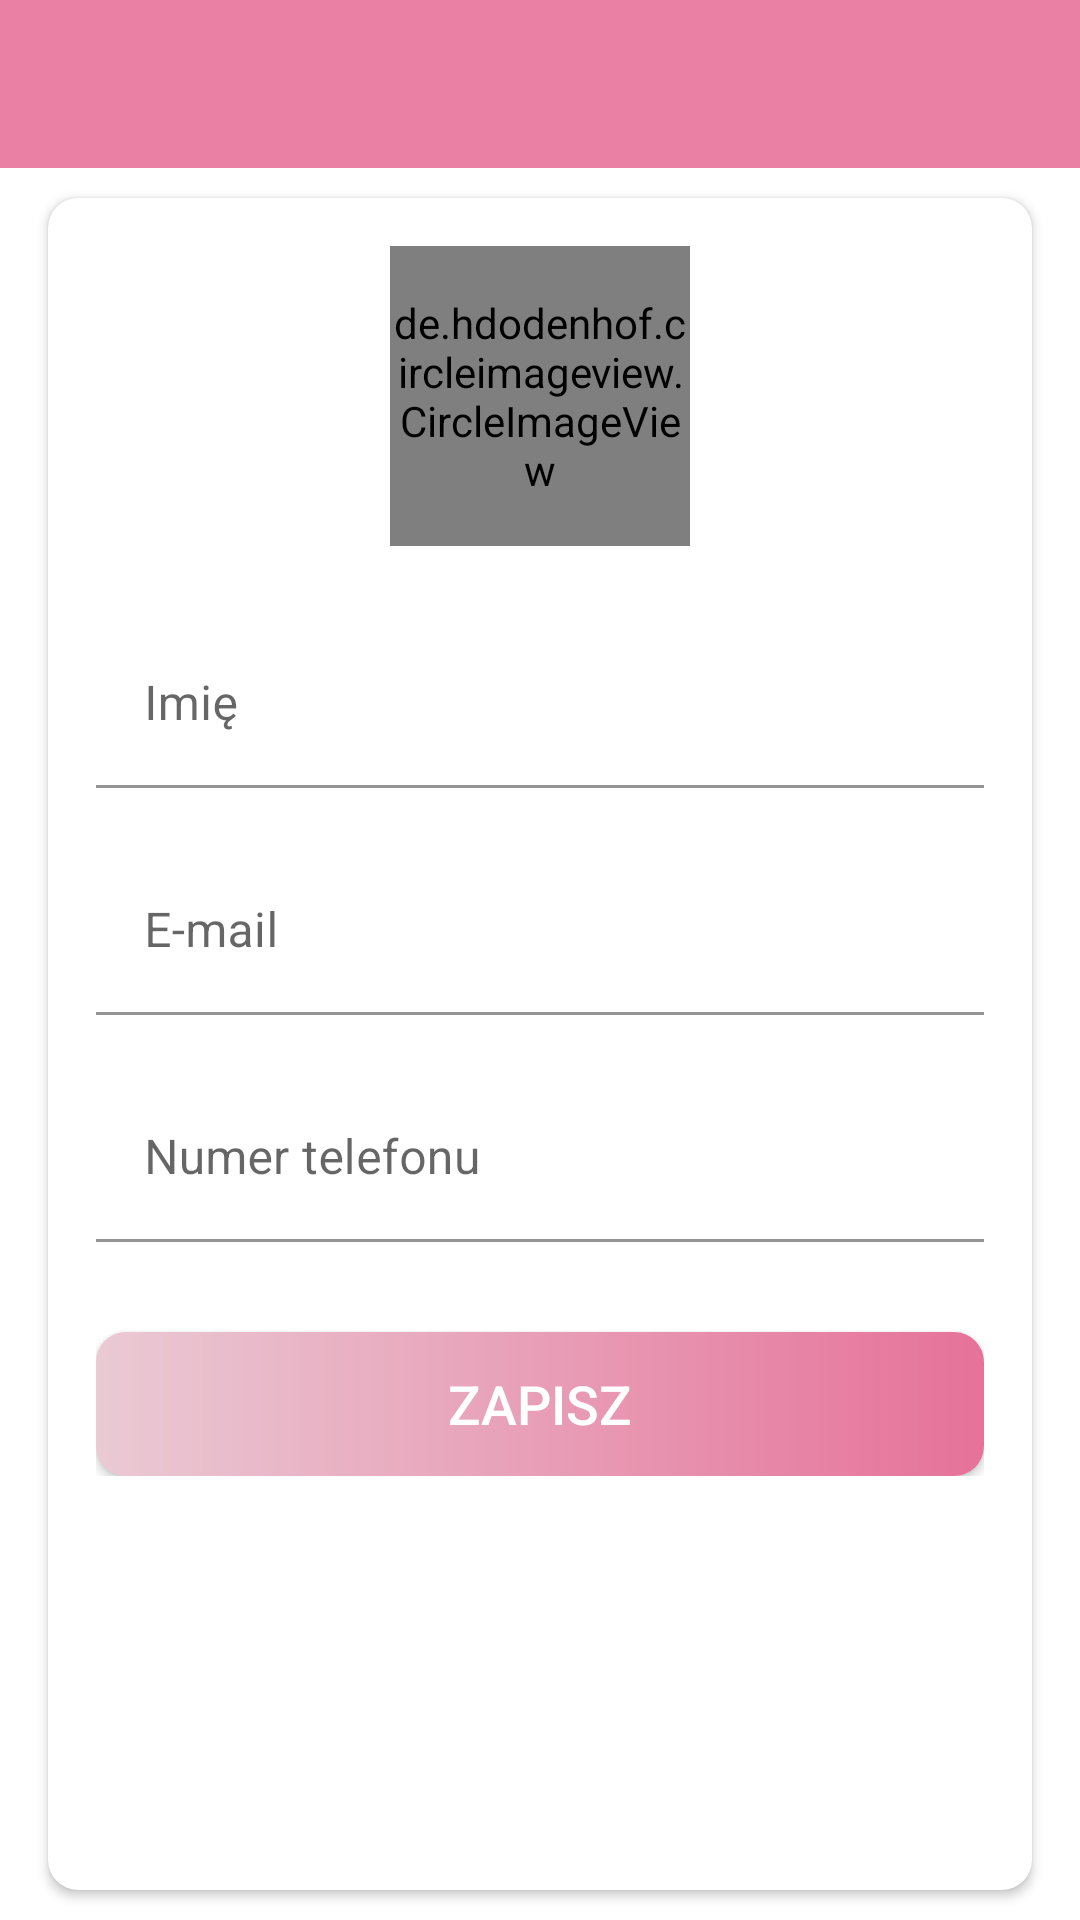

Produce the Android XML layout that renders to this screen, including the resource entries it uses.
<!-- AndroidManifest.xml: activity theme Theme.SIBO.NoActionBar -->
<!-- res/layout/activity_my_profile.xml -->
<?xml version="1.0" encoding="UTF-8"?>
<LinearLayout xmlns:android="http://schemas.android.com/apk/res/android"
    xmlns:app="http://schemas.android.com/apk/res-auto"
    xmlns:tools="http://schemas.android.com/tools"
    android:layout_width="match_parent"
    android:layout_height="match_parent"
    android:orientation="vertical"
    tools:context=".activities.MyProfileActivity">

    <com.google.android.material.appbar.AppBarLayout
        android:layout_width="match_parent"
        android:layout_height="wrap_content"
        android:theme="@style/Theme.SIBO.AppBarOverlay">

        <androidx.appcompat.widget.Toolbar
            android:id="@+id/toolbar_my_profile_activity"
            android:layout_width="match_parent"
            android:layout_height="?attr/actionBarSize"
            android:background="?attr/colorPrimary"
            app:popupTheme="@style/Theme.SIBO.PopupOverlay" />

    </com.google.android.material.appbar.AppBarLayout>


    <LinearLayout
        android:layout_width="match_parent"
        android:layout_height="match_parent"
        android:background="@drawable/ic_background">


        <androidx.cardview.widget.CardView
            android:layout_width="match_parent"
            android:layout_height="match_parent"
            android:layout_marginStart="@dimen/my_profile_screen_content_marginStartEnd"
            android:layout_marginTop="@dimen/my_profile_screen_content_marginTopBottom"
            android:layout_marginEnd="@dimen/my_profile_screen_content_marginStartEnd"
            android:layout_marginBottom="@dimen/my_profile_screen_content_marginTopBottom"
            android:elevation="@dimen/card_view_elevation"
            app:cardCornerRadius="@dimen/card_view_corner_radius">


            <LinearLayout
                android:layout_width="match_parent"
                android:layout_height="wrap_content"
                android:gravity="center_horizontal"
                android:orientation="vertical"
                android:padding="@dimen/my_profile_screen_content_padding">

                <de.hdodenhof.circleimageview.CircleImageView
                    android:id="@+id/iv_user_image"
                    android:layout_width="@dimen/my_profile_user_image_size"
                    android:layout_height="@dimen/my_profile_user_image_size"
                    android:src="@drawable/ic_user_place_holder" />


                <com.google.android.material.textfield.TextInputLayout
                    android:layout_width="match_parent"
                    android:layout_height="wrap_content"
                    android:layout_marginTop="@dimen/my_profile_name_til_marginTop">

                    <androidx.appcompat.widget.AppCompatEditText
                        android:id="@+id/et_name"
                        android:layout_width="match_parent"
                        android:layout_height="wrap_content"
                        android:background="@color/white"
                        android:hint="@string/name"
                        android:textSize="@dimen/et_text_size" />

                </com.google.android.material.textfield.TextInputLayout>


                <com.google.android.material.textfield.TextInputLayout
                    android:layout_width="match_parent"
                    android:layout_height="wrap_content"
                    android:layout_marginTop="@dimen/my_profile_et_email_marginTop">

                    <androidx.appcompat.widget.AppCompatEditText
                        android:id="@+id/et_email"
                        android:layout_width="match_parent"
                        android:layout_height="wrap_content"
                        android:background="@color/white"
                        android:focusable="false"
                        android:focusableInTouchMode="false"
                        android:hint="@string/email"
                        android:inputType="textEmailAddress"
                        android:textSize="@dimen/et_text_size" />

                </com.google.android.material.textfield.TextInputLayout>


                <com.google.android.material.textfield.TextInputLayout
                    android:layout_width="match_parent"
                    android:layout_height="wrap_content"
                    android:layout_marginTop="@dimen/my_profile_et_mobile_marginTop">

                    <androidx.appcompat.widget.AppCompatEditText
                        android:id="@+id/et_mobile"
                        android:layout_width="match_parent"
                        android:layout_height="wrap_content"
                        android:background="@color/white"
                        android:hint="@string/mobile"
                        android:inputType="phone"
                        android:textSize="@dimen/et_text_size" />

                </com.google.android.material.textfield.TextInputLayout>

                <androidx.appcompat.widget.AppCompatButton
                    android:id="@+id/btn_update"
                    android:layout_width="match_parent"
                    android:layout_height="wrap_content"
                    android:layout_gravity="center"
                    android:layout_marginTop="@dimen/my_profile_btn_update_marginTop"
                    android:background="@drawable/shape_button_rounded"
                    android:foreground="?attr/selectableItemBackground"
                    android:gravity="center"
                    android:paddingTop="@dimen/btn_paddingTopBottom"
                    android:paddingBottom="@dimen/btn_paddingTopBottom"
                    android:text="@string/update"
                    android:textColor="@android:color/white"
                    android:textSize="@dimen/btn_text_size" />

            </LinearLayout>

        </androidx.cardview.widget.CardView>

    </LinearLayout>

</LinearLayout>
<!-- resources referenced by this layout -->
<resources>
  <color name="white">#FFFFFFFF</color>
  <dimen name="btn_paddingTopBottom">5dp</dimen>
  <dimen name="btn_text_size">18sp</dimen>
  <dimen name="card_view_corner_radius">10dp</dimen>
  <dimen name="card_view_elevation">10dp</dimen>
  <dimen name="et_text_size">16sp</dimen>
  <dimen name="my_profile_btn_update_marginTop">30dp</dimen>
  <dimen name="my_profile_et_email_marginTop">20dp</dimen>
  <dimen name="my_profile_et_mobile_marginTop">20dp</dimen>
  <dimen name="my_profile_name_til_marginTop">25dp</dimen>
  <dimen name="my_profile_screen_content_marginStartEnd">16dp</dimen>
  <dimen name="my_profile_screen_content_marginTopBottom">10dp</dimen>
  <dimen name="my_profile_screen_content_padding">16dp</dimen>
  <dimen name="my_profile_user_image_size">100dp</dimen>
  <!-- drawable shape_button_rounded (drawable) -->
  <?xml version="1.0" encoding="UTF-8"?>
  <shape xmlns:android="http://schemas.android.com/apk/res/android"
      android:shape="rectangle">
  
      <gradient
          android:angle="360"
          android:endColor="#E67299"
          android:startColor="#EACAD4"
          android:type="linear" />
  
      <corners android:radius="10dp" />
  
  </shape>
  <string name="email">E-mail</string>
  <string name="mobile">Numer telefonu</string>
  <string name="name">Imię</string>
  <string name="update">Zapisz</string>
  <style name="Theme.SIBO.AppBarOverlay" parent="ThemeOverlay.AppCompat.Dark.ActionBar">
          <item name="windowActionBar">false</item>
          <item name="windowNoTitle">true</item>
          <item name="android:forceDarkAllowed" tools:targetApi="q">false</item>
  
      </style>
  <style name="Theme.SIBO.PopupOverlay" parent="ThemeOverlay.AppCompat.Light">
          <item name="android:forceDarkAllowed" tools:targetApi="q">false</item>
      </style>
  <style name="Theme.SIBO.NoActionBar">
          <item name="windowActionBar">false</item>
          <item name="windowNoTitle">true</item>
          <item name="android:forceDarkAllowed" tools:targetApi="q">false</item>
  
      </style>
</resources>
